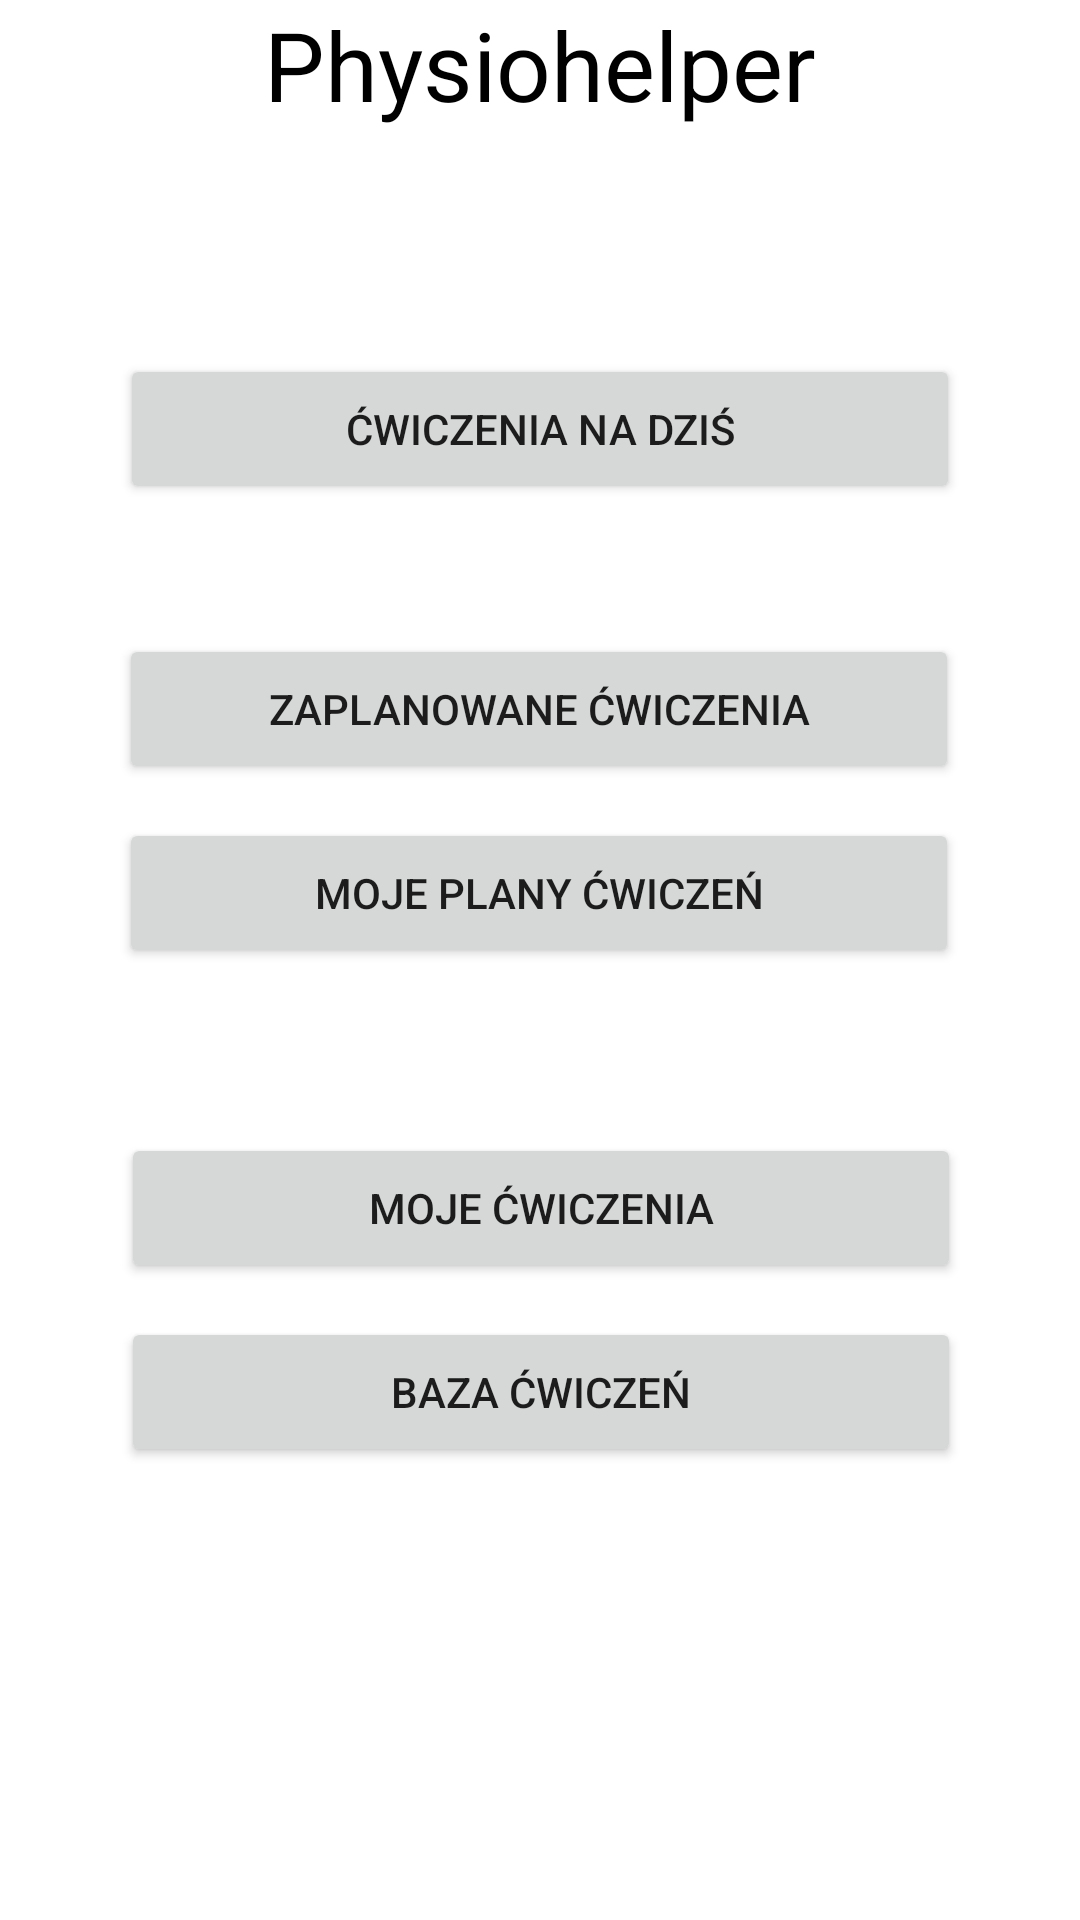

Reconstruct the res/layout file that produces this screen, plus the resources it refers to.
<!-- AndroidManifest.xml: application theme Theme.ZPO -->
<!-- res/layout/activity_main.xml -->
<?xml version="1.0" encoding="utf-8"?>
<androidx.constraintlayout.widget.ConstraintLayout xmlns:android="http://schemas.android.com/apk/res/android"
    xmlns:app="http://schemas.android.com/apk/res-auto"
    xmlns:tools="http://schemas.android.com/tools"
    android:layout_width="match_parent"
    android:layout_height="match_parent"
    tools:context=".MainActivity">

    <TextView
        android:layout_width="wrap_content"
        android:layout_height="wrap_content"
        android:layout_gravity="center"
        android:text="Physiohelper"
        android:textColor="@color/black"
        android:textSize="32sp"
        app:layout_constraintEnd_toEndOf="parent"
        app:layout_constraintStart_toStartOf="parent"
        tools:ignore="MissingConstraints"
        tools:layout_editor_absoluteY="0dp" />

    <Button
        android:id="@+id/button"
        android:layout_width="280dp"
        android:layout_height="50dp"
        android:onClick="onClick"
        android:text="ćwiczenia na dziś"
        app:layout_constraintBottom_toBottomOf="parent"
        app:layout_constraintEnd_toEndOf="parent"
        app:layout_constraintStart_toStartOf="parent"
        app:layout_constraintTop_toTopOf="parent"
        app:layout_constraintVertical_bias="0.19999999"
        tools:ignore="MissingConstraints" />

    <Button
        android:id="@+id/button4"
        android:layout_width="280dp"
        android:layout_height="50dp"
        android:onClick="onClick4"
        android:text="moje plany ćwiczeń"
        app:layout_constraintBottom_toBottomOf="parent"
        app:layout_constraintEnd_toEndOf="parent"
        app:layout_constraintHorizontal_bias="0.496"
        app:layout_constraintStart_toStartOf="parent"
        app:layout_constraintTop_toTopOf="parent"
        app:layout_constraintVertical_bias="0.462"
        tools:ignore="MissingConstraints" />

    <Button
        android:id="@+id/button3"
        android:layout_width="280dp"
        android:layout_height="50dp"
        android:onClick="onClick3"
        android:text="Zaplanowane ćwiczenia"
        app:layout_constraintBottom_toBottomOf="parent"
        app:layout_constraintEnd_toEndOf="parent"
        app:layout_constraintHorizontal_bias="0.496"
        app:layout_constraintStart_toStartOf="parent"
        app:layout_constraintTop_toTopOf="parent"
        app:layout_constraintVertical_bias="0.358"
        tools:ignore="MissingConstraints" />

    <Button
        android:id="@+id/button1"
        android:layout_width="280dp"
        android:layout_height="50dp"
        android:onClick="onClick1"
        android:text="Moje ćwiczenia"
        app:layout_constraintBottom_toBottomOf="parent"
        app:layout_constraintEnd_toEndOf="parent"
        app:layout_constraintHorizontal_bias="0.503"
        app:layout_constraintStart_toStartOf="parent"
        app:layout_constraintTop_toTopOf="parent"
        app:layout_constraintVertical_bias="0.64"
        tools:ignore="MissingConstraints" />

    <Button
        android:id="@+id/button2"
        android:layout_width="280dp"
        android:layout_height="50dp"
        android:onClick="onClick2"
        android:text="Baza ćwiczeń"
        app:layout_constraintBottom_toBottomOf="parent"
        app:layout_constraintEnd_toEndOf="parent"
        app:layout_constraintHorizontal_bias="0.503"
        app:layout_constraintStart_toStartOf="parent"
        app:layout_constraintTop_toTopOf="parent"
        app:layout_constraintVertical_bias="0.744"
        tools:ignore="MissingConstraints" />

</androidx.constraintlayout.widget.ConstraintLayout>
<!-- resources referenced by this layout -->
<resources>
  <style name="Theme.ZPO" parent="Theme.MaterialComponents.DayNight.DarkActionBar">
          
          <item name="colorPrimary">@color/purple_500</item>
          <item name="colorPrimaryVariant">@color/purple_700</item>
          <item name="colorOnPrimary">@color/white</item>
          
          <item name="colorSecondary">@color/teal_200</item>
          <item name="colorSecondaryVariant">@color/teal_700</item>
          <item name="colorOnSecondary">@color/black</item>
          
          <item name="android:statusBarColor" tools:targetApi="l">?attr/colorPrimaryVariant</item>
          
      </style>
  <!-- not gathered from this repository: default colours our renderer supplied (Android Studio template values) -->
  <color name="purple_500">#FF6200EE</color>
  <color name="purple_700">#FF3700B3</color>
  <color name="teal_200">#FF03DAC5</color>
  <color name="teal_700">#FF018786</color>
  <color name="black">#FF000000</color>
  <color name="white">#FFFFFFFF</color>
</resources>
